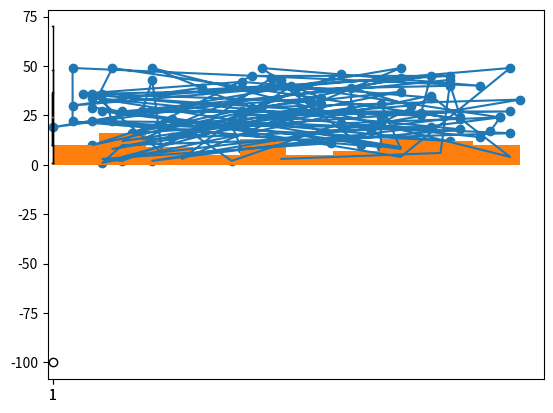

This chart was generated by the following Python code:
#Q.2 A) Generate a random array of 50 integers and display them using a line chart, scatter plot, histogram and box plot. Apply appropriate color, labels and styling options.

import matplotlib.pyplot as plt 
import numpy as np 

x = np.random.randint(1,50,100)
y = np.random.randint(1,50,100)

plt.plot(x,y)
plt.show()

plt.scatter(x,y)
plt.show()

plt.hist(x)
plt.show()

plt.boxplot(x)
plt.show()

#Q.2 B) Add two outliers to the above data and display the box plot.

x = list(x)
x.append(70)
x.append(-100)
plt.boxplot(x)
plt.show()